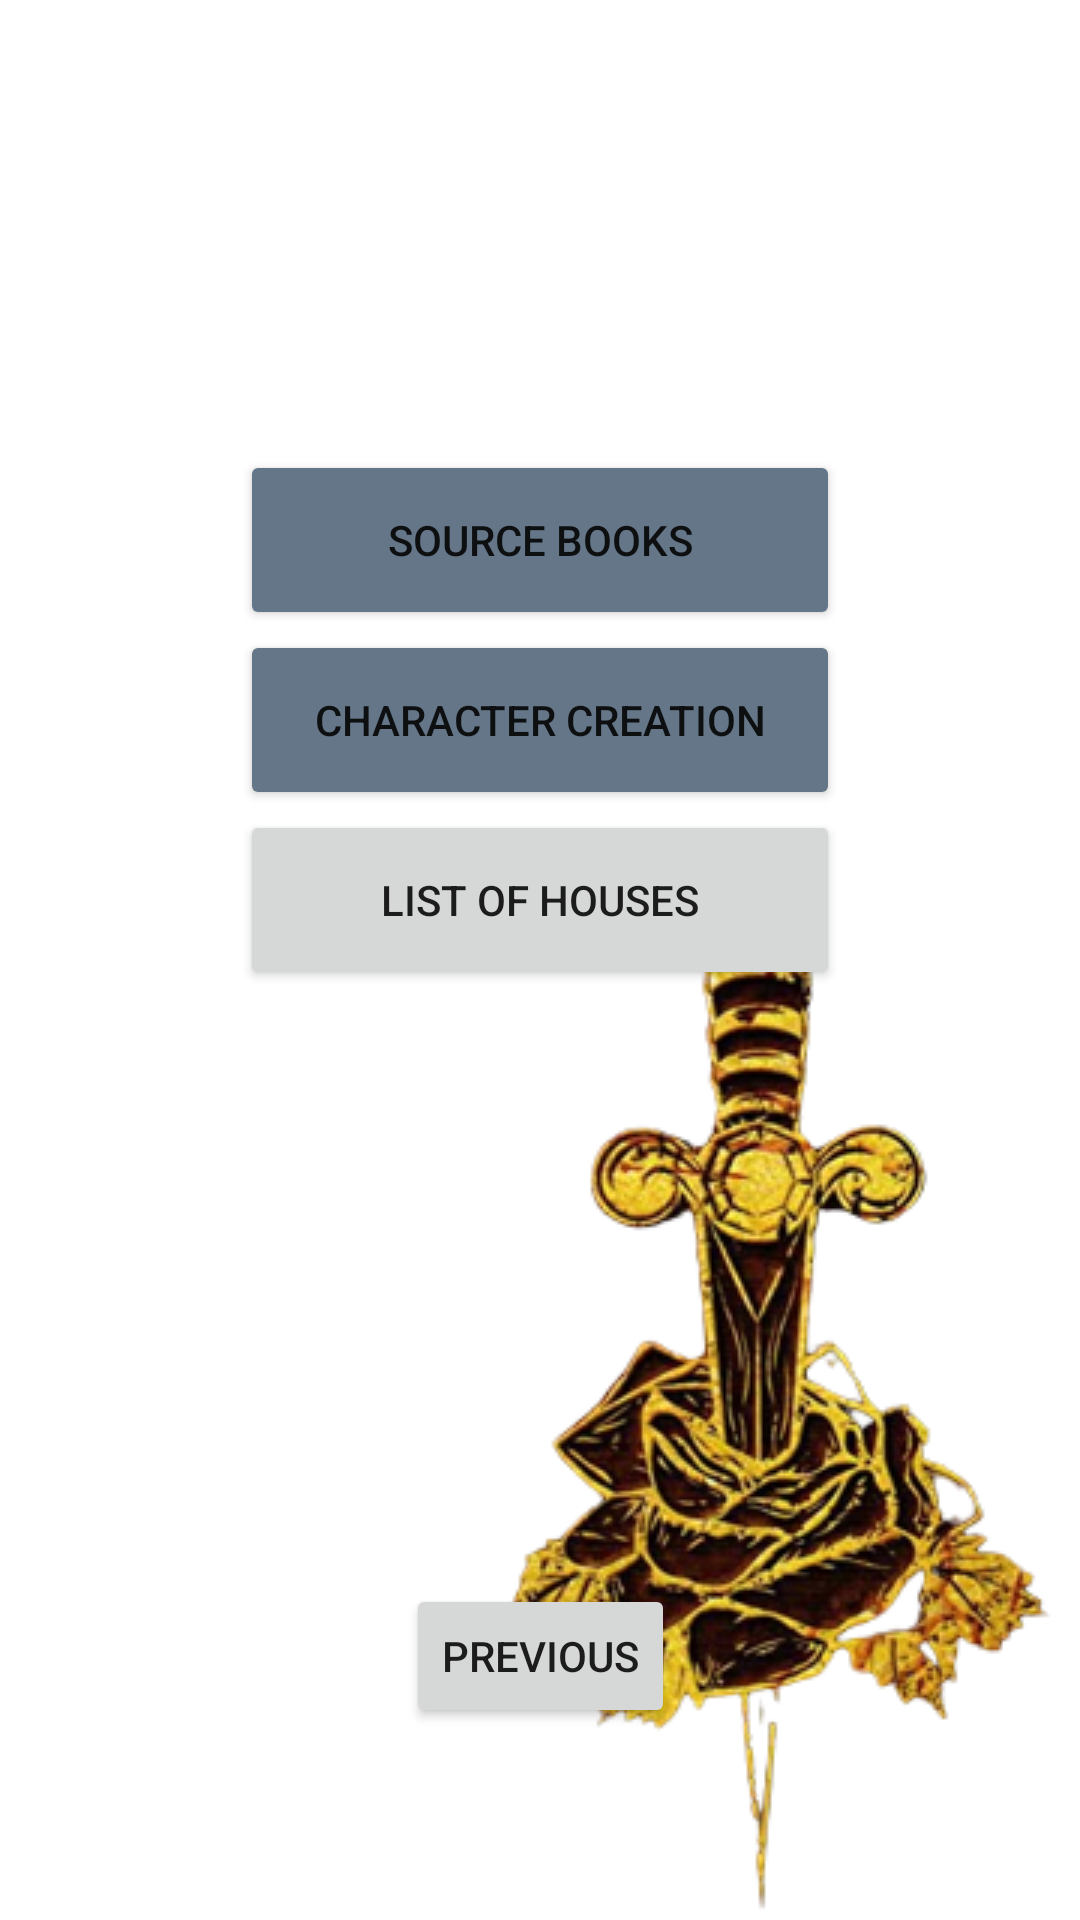

Produce the Android XML layout that renders to this screen, including the resource entries it uses.
<!-- AndroidManifest.xml: application theme Theme.GameMasterTools -->
<!-- res/layout/fragment_houses.xml -->
<?xml version="1.0" encoding="utf-8"?>
<androidx.constraintlayout.widget.ConstraintLayout xmlns:android="http://schemas.android.com/apk/res/android"
    xmlns:app="http://schemas.android.com/apk/res-auto"
    xmlns:tools="http://schemas.android.com/tools"
    android:layout_width="match_parent"
    android:layout_height="match_parent">

    <Button
        android:id="@+id/button2"
        android:layout_width="@dimen/button_x"
        android:layout_height="@dimen/button_y"
        android:layout_marginTop="150dp"
        android:text="@string/source_books"
        android:backgroundTint="@color/aliengrey"
        app:layout_constraintEnd_toEndOf="parent"
        app:layout_constraintStart_toStartOf="parent"
        app:layout_constraintTop_toTopOf="parent" />

    <Button
        android:id="@+id/button3"
        android:layout_width="@dimen/button_x"
        android:layout_height="@dimen/button_y"
        android:text="@string/character_creation"
        android:backgroundTint="@color/aliengrey"
        app:layout_constraintEnd_toEndOf="@+id/button2"
        app:layout_constraintStart_toStartOf="@+id/button2"
        app:layout_constraintTop_toBottomOf="@+id/button2" />

    <Button
        android:id="@+id/button_go_menu_houses"
        android:layout_width="wrap_content"
        android:layout_height="wrap_content"
        android:layout_marginBottom="64dp"
        android:text="@string/previous"
        app:layout_constraintBottom_toBottomOf="parent"
        app:layout_constraintEnd_toEndOf="parent"
        app:layout_constraintStart_toStartOf="parent" />

    <ImageView
        android:id="@+id/imageView5"
        android:layout_width="wrap_content"
        android:layout_height="wrap_content"
        app:layout_constraintBottom_toBottomOf="parent"
        app:layout_constraintEnd_toEndOf="parent"
        app:srcCompat="@drawable/houses_dagger" />

    <Button
        android:id="@+id/btnHousesListOfHouses"
        android:layout_width="@dimen/button_x"
        android:layout_height="@dimen/button_y"
        android:text="List of Houses"
        app:layout_constraintEnd_toEndOf="@+id/button3"
        app:layout_constraintStart_toStartOf="@+id/button3"
        app:layout_constraintTop_toBottomOf="@+id/button3" />
</androidx.constraintlayout.widget.ConstraintLayout>
<!-- resources referenced by this layout -->
<resources>
  <color name="aliengrey">#647687</color>
  <dimen name="button_x">200dp</dimen>
  <dimen name="button_y">60dp</dimen>
  <!-- drawable houses_dagger: png bitmap (drawable, 79801 bytes) -->
  <string name="character_creation">Character creation</string>
  
      //Blood Battle
  <string name="previous">Previous</string>
  <string name="source_books">Source Books</string>
  <style name="Theme.GameMasterTools" parent="Theme.MaterialComponents.DayNight.DarkActionBar">
          
          <item name="colorPrimary">@color/purple_500</item>
          <item name="colorPrimaryVariant">@color/purple_700</item>
          <item name="colorOnPrimary">@color/white</item>
          
          <item name="colorSecondary">@color/teal_200</item>
          <item name="colorSecondaryVariant">@color/teal_700</item>
          <item name="colorOnSecondary">@color/black</item>
          
          <item name="android:statusBarColor">?attr/colorPrimaryVariant</item>
          
      </style>
  <color name="purple_500">#FF6200EE</color>
  <color name="purple_700">#FF3700B3</color>
  <color name="white">#FFFFFFFF</color>
  <color name="teal_200">#FF03DAC5</color>
  <color name="teal_700">#FF018786</color>
  <color name="black">#FF000000</color>
</resources>
